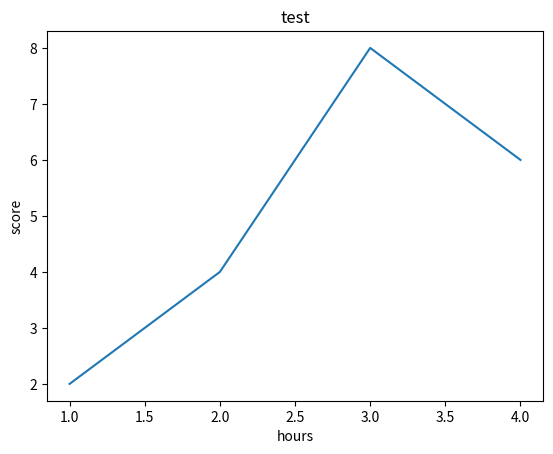

This figure's Python source:
import matplotlib.pyplot as plt

plt.title('test')
plt.plot([1,2,3,4], [2,4,8,6])
plt.xlabel('hours')
plt.ylabel('score')
plt.show()